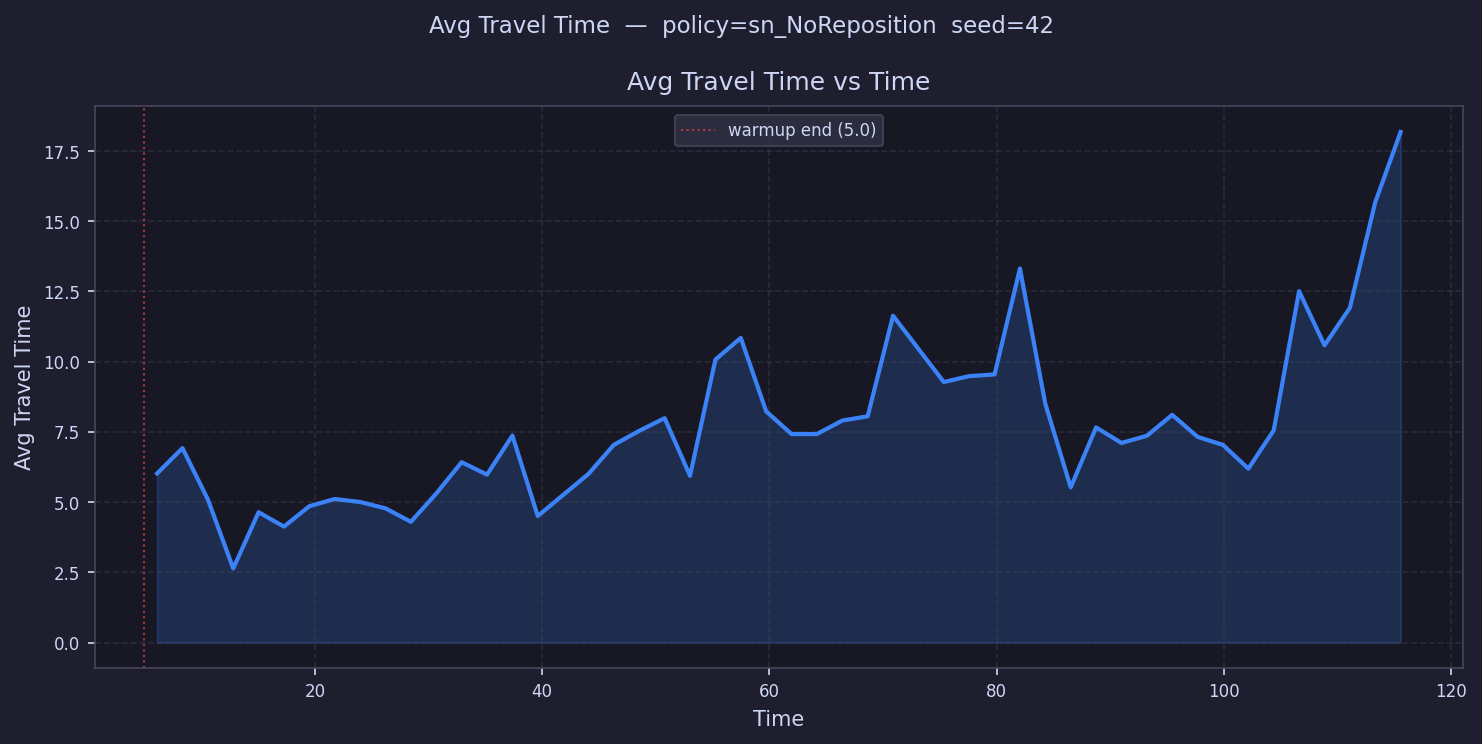

The table this chart was drawn from, first rows:
time, avg_travel_time
6.117, 6.019
8.35, 6.922
10.58, 5.097
12.82, 2.637
15.05, 4.64
17.28, 4.129
19.52, 4.855
21.75, 5.111
23.98, 5.005
26.21, 4.779
28.45, 4.299
30.68, 5.306
32.91, 6.421
35.15, 5.979
37.38, 7.368
39.61, 4.505
41.85, 
44.08, 6.006
46.31, 7.042
48.55, 7.539
50.78, 7.99
53.01, 5.936
55.25, 10.07
57.48, 10.85
59.71, 8.232
61.94, 7.424
64.18, 7.424
66.41, 7.905
68.64, 8.056
70.88, 11.64
73.11, 
75.34, 9.275
77.58, 9.486
79.81, 9.546
82.04, 13.32
84.28, 8.499
86.51, 5.527
88.74, 7.66
90.98, 7.107
93.21, 7.361
95.44, 8.107
97.67, 7.323
99.91, 7.037
102.1, 6.191
104.4, 7.557
106.6, 12.51
108.8, 10.58
111.1, 11.92
113.3, 15.68
115.5, 18.18
